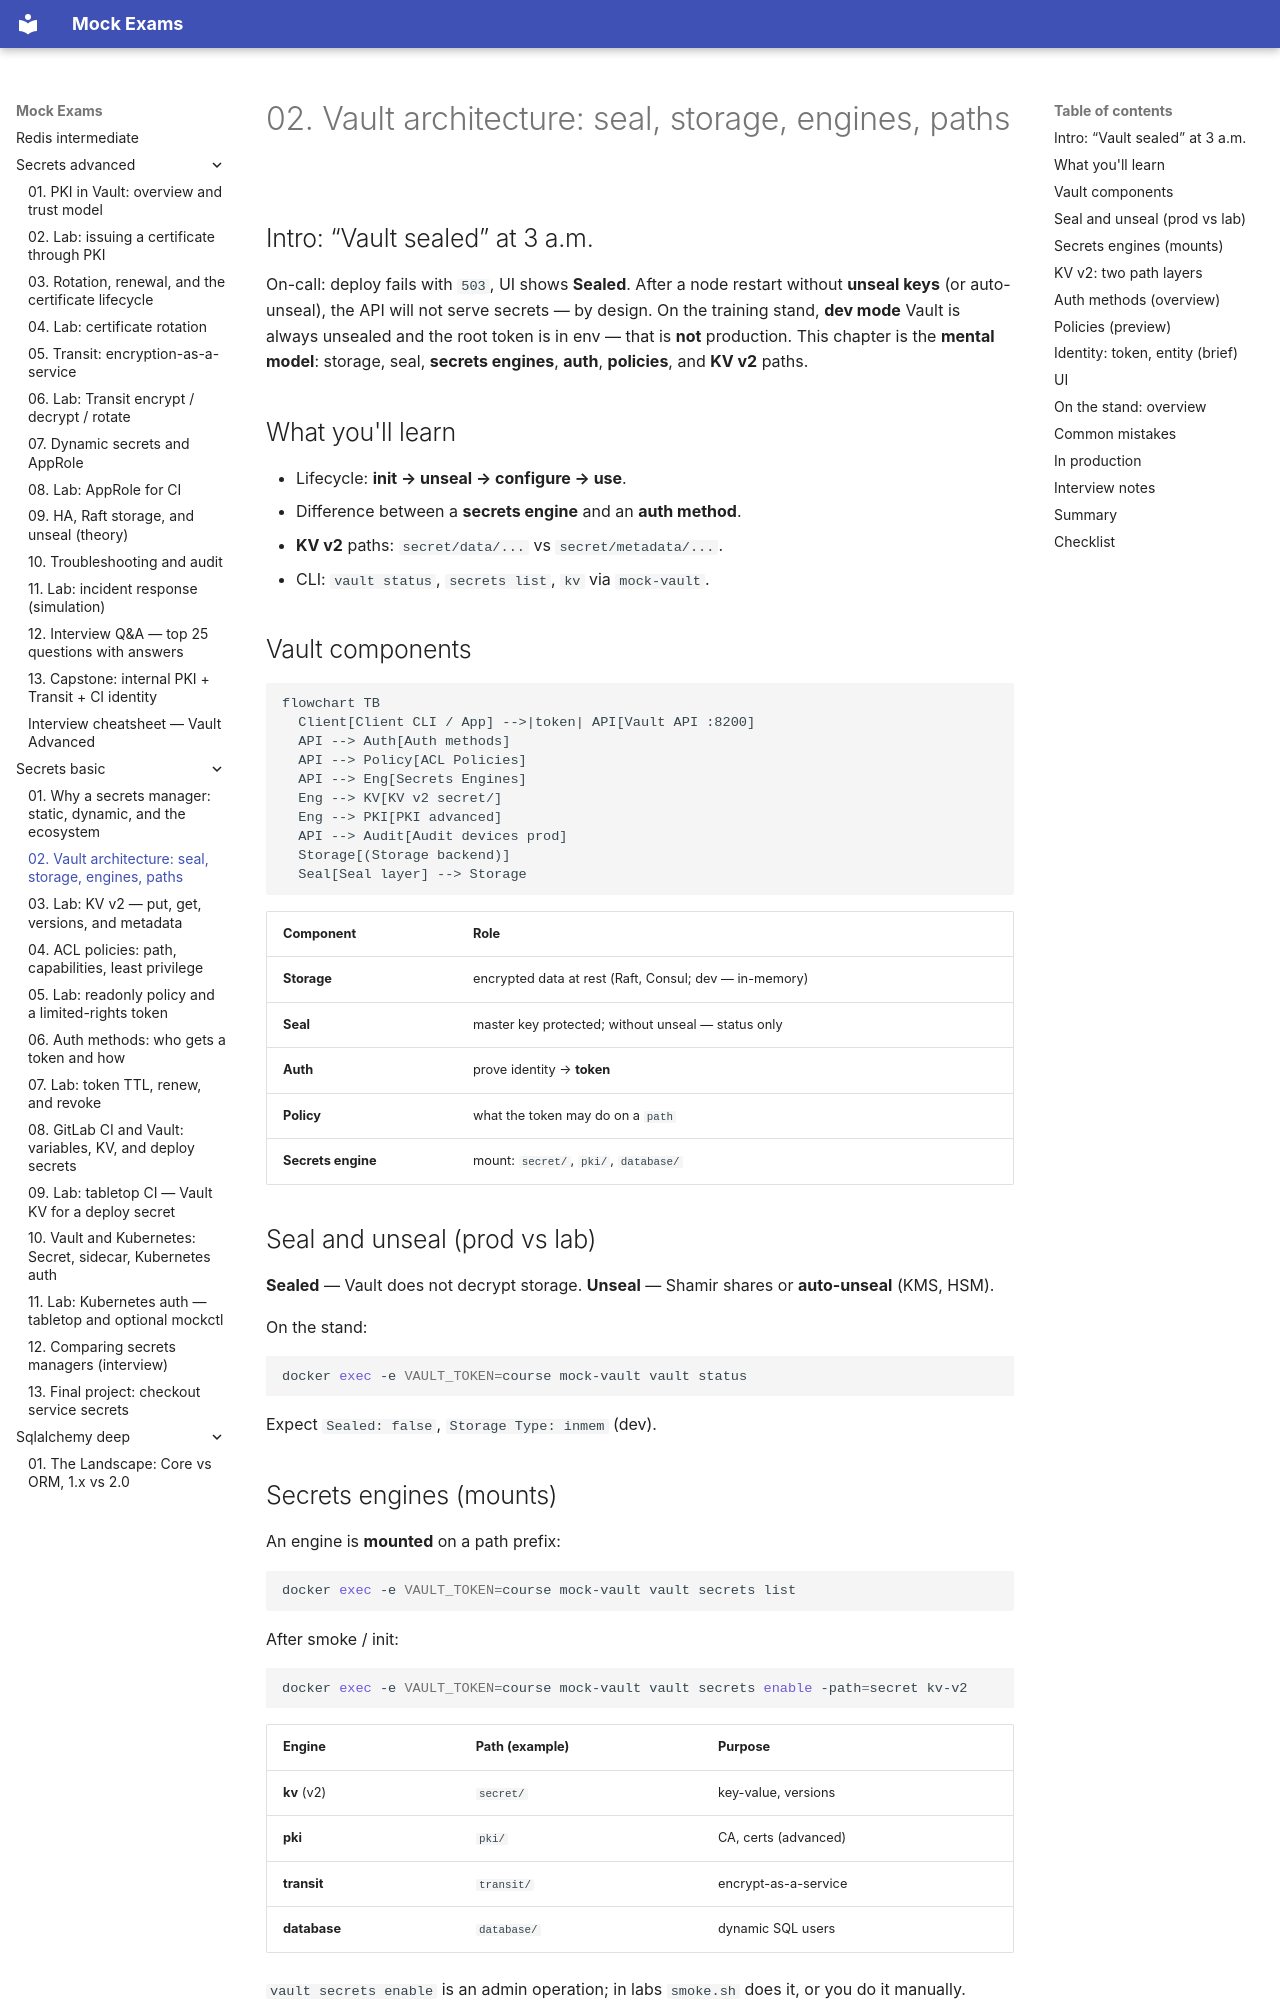

repository: FedorArbuzov/mock-exams · page: secrets-basic/02-vault-architecture/index.html · generator: mkdocs

# 02. Vault architecture: seal, storage, engines, paths

## Intro: “Vault sealed” at 3 a.m.

On-call: deploy fails with `503`, UI shows **Sealed**. After a node restart without **unseal keys** (or auto-unseal), the API will not serve secrets — by design. On the training stand, **dev mode** Vault is always unsealed and the root token is in env — that is **not** production. This chapter is the **mental model**: storage, seal, **secrets engines**, **auth**, **policies**, and **KV v2** paths.

## What you'll learn

- Lifecycle: **init → unseal → configure → use**.
- Difference between a **secrets engine** and an **auth method**.
- **KV v2** paths: `secret/data/...` vs `secret/metadata/...`.
- CLI: `vault status`, `secrets list`, `kv` via `mock-vault`.

## Vault components

```mermaid
flowchart TB
  Client[Client CLI / App] -->|token| API[Vault API :8200]
  API --> Auth[Auth methods]
  API --> Policy[ACL Policies]
  API --> Eng[Secrets Engines]
  Eng --> KV[KV v2 secret/]
  Eng --> PKI[PKI advanced]
  API --> Audit[Audit devices prod]
  Storage[(Storage backend)]
  Seal[Seal layer] --> Storage
```

| Component | Role |
|-----------|------|
| **Storage** | encrypted data at rest (Raft, Consul; dev — in-memory) |
| **Seal** | master key protected; without unseal — status only |
| **Auth** | prove identity → **token** |
| **Policy** | what the token may do on a `path` |
| **Secrets engine** | mount: `secret/`, `pki/`, `database/` |

## Seal and unseal (prod vs lab)

**Sealed** — Vault does not decrypt storage. **Unseal** — Shamir shares or **auto-unseal** (KMS, HSM).

On the stand:

```bash
docker exec -e VAULT_TOKEN=course mock-vault vault status
```

Expect `Sealed: false`, `Storage Type: inmem` (dev).

## Secrets engines (mounts)

An engine is **mounted** on a path prefix:

```bash
docker exec -e VAULT_TOKEN=course mock-vault vault secrets list
```

After smoke / init:

```bash
docker exec -e VAULT_TOKEN=course mock-vault vault secrets enable -path=secret kv-v2
```

| Engine | Path (example) | Purpose |
|--------|---------------|------------|
| **kv** (v2) | `secret/` | key-value, versions |
| **pki** | `pki/` | CA, certs (advanced) |
| **transit** | `transit/` | encrypt-as-a-service |
| **database** | `database/` | dynamic SQL users |

`vault secrets enable` is an admin operation; in labs `smoke.sh` does it, or you do it manually.
